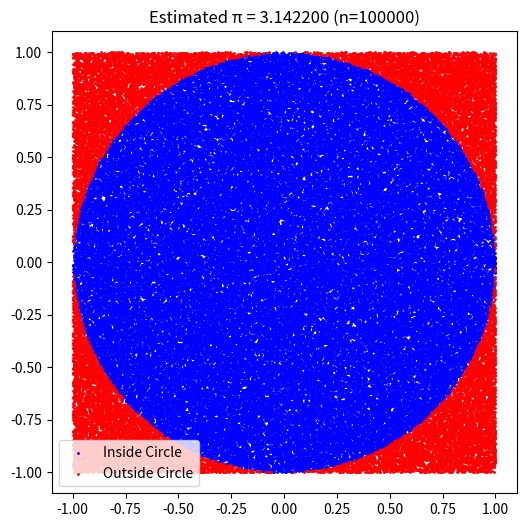

Python code for this plot:
import numpy as np
import matplotlib.pyplot as plt
 
 
def estimate_pi(n_points=10000, visualization=False):
    # 生成均匀分布的随机点 (-1, 1)
    x = np.random.uniform(-1, 1, n_points)
    y = np.random.uniform(-1, 1, n_points)
 
    # 判断点是否在圆内 (x² + y² ≤ 1)
    inside = x**2 + y**2 <= 1
 
    # 计算圆周率估计值
    pi_est = 4 * np.mean(inside)
 
    # 可视化结果
    if visualization:
        plt.figure(figsize=(6, 6))
        plt.scatter(x[inside], y[inside], s=1, c="blue", label="Inside Circle")
        plt.scatter(x[~inside], y[~inside], s=1, c="red", label="Outside Circle")
        plt.title(f"Estimated π = {pi_est:.6f} (n={n_points})")
        plt.legend()
        plt.show()
 
    return pi_est
 
 
# 示例运行
for n in (100, 10000, 100_0000):
    pi_estimate = estimate_pi(n)
    print(f"Estimated Pi: {pi_estimate}")
    print(f"Error: {abs(pi_estimate - np.pi):.6f}")
 
n = 10_0000
estimate_pi(n, visualization=True)
 

import numpy as np
import matplotlib.pyplot as plt
from scipy.stats import norm
 
# 投资组合参数
initial_stock_price = 100  # 股票初始价格
stock_volatility = 0.2  # 股票年化波动率
risk_free_rate = 0.05  # 无风险利率
option_strike = 105  # 看涨期权行权价
option_maturity = 0.5  # 期权剩余期限（年）
num_options = -10  # 期权空头份数（负号表示卖出）
num_shares = 1000  # 股票多头数量
portfolio_value = num_shares * initial_stock_price  # 初始组合价值
 
# 模拟参数
num_simulations = 10000  # 模拟次数
time_horizon = 10 / 252  # 10 个交易日的时间跨度（年化）
dt = 1 / 252  # 时间步长
 
 
# Black-Scholes 期权定价函数
def black_scholes_call(S, K, r, sigma, T):
    d1 = (np.log(S / K) + (r + 0.5 * sigma**2) * T) / (sigma * np.sqrt(T))
    d2 = d1 - sigma * np.sqrt(T)
    return S * norm.cdf(d1) - K * np.exp(-r * T) * norm.cdf(d2)
 
 
# 计算当前期权价值
current_option_value = black_scholes_call(
    initial_stock_price,
    option_strike,
    risk_free_rate,
    stock_volatility,
    option_maturity,
)
 
# 计算当前组合价值
current_portfolio_value = (
    num_shares * initial_stock_price + num_options * current_option_value * 100
)  # 期权合约乘数 100
print(f"当前组合价值：${current_portfolio_value:.2f}")
 

# 生成随机收益率路径
np.random.seed(42)  # 设置随机种子，确保结果可复现
daily_returns = np.random.normal(
    (risk_free_rate * dt),
    (stock_volatility * np.sqrt(dt)),
    (num_simulations, int(time_horizon / dt)),
)
 
# 计算累积收益率和未来股票价格
cumulative_returns = np.cumprod(1 + daily_returns, axis=1)
future_stock_prices = initial_stock_price * cumulative_returns[:, -1]
 
# 计算未来期权到期时间
future_option_maturity = option_maturity - time_horizon
 
# 计算未来期权价值（考虑时间衰减和股价变动）
future_option_values = np.array(
    [
        black_scholes_call(
            S, option_strike, risk_free_rate, stock_volatility, future_option_maturity
        )
        for S in future_stock_prices
    ]
)
 
# 计算未来组合价值
future_portfolio_values = (
    num_shares * future_stock_prices + num_options * future_option_values * 100
)
 
# 计算组合价值变动（损失为负收益）
portfolio_changes = future_portfolio_values - current_portfolio_value
losses = -portfolio_changes  # 将负收益转换为正损失
losses
 

confidence_levels = [0.95, 0.99, 0.999]
var_values = {}
 
for cl in confidence_levels:
    var = np.percentile(losses, (1 - cl) * 100)
    var_values[cl] = var
    print(f"{cl*100:.1f}% VaR: ${var:.2f}")
 
# 计算 95%置信水平下的 ES（预期短缺）
var_95 = var_values[0.95]
es_95 = np.mean(losses[losses >= var_95])
print(f"95% ES （预期短缺）: ${es_95:.2f}")
 